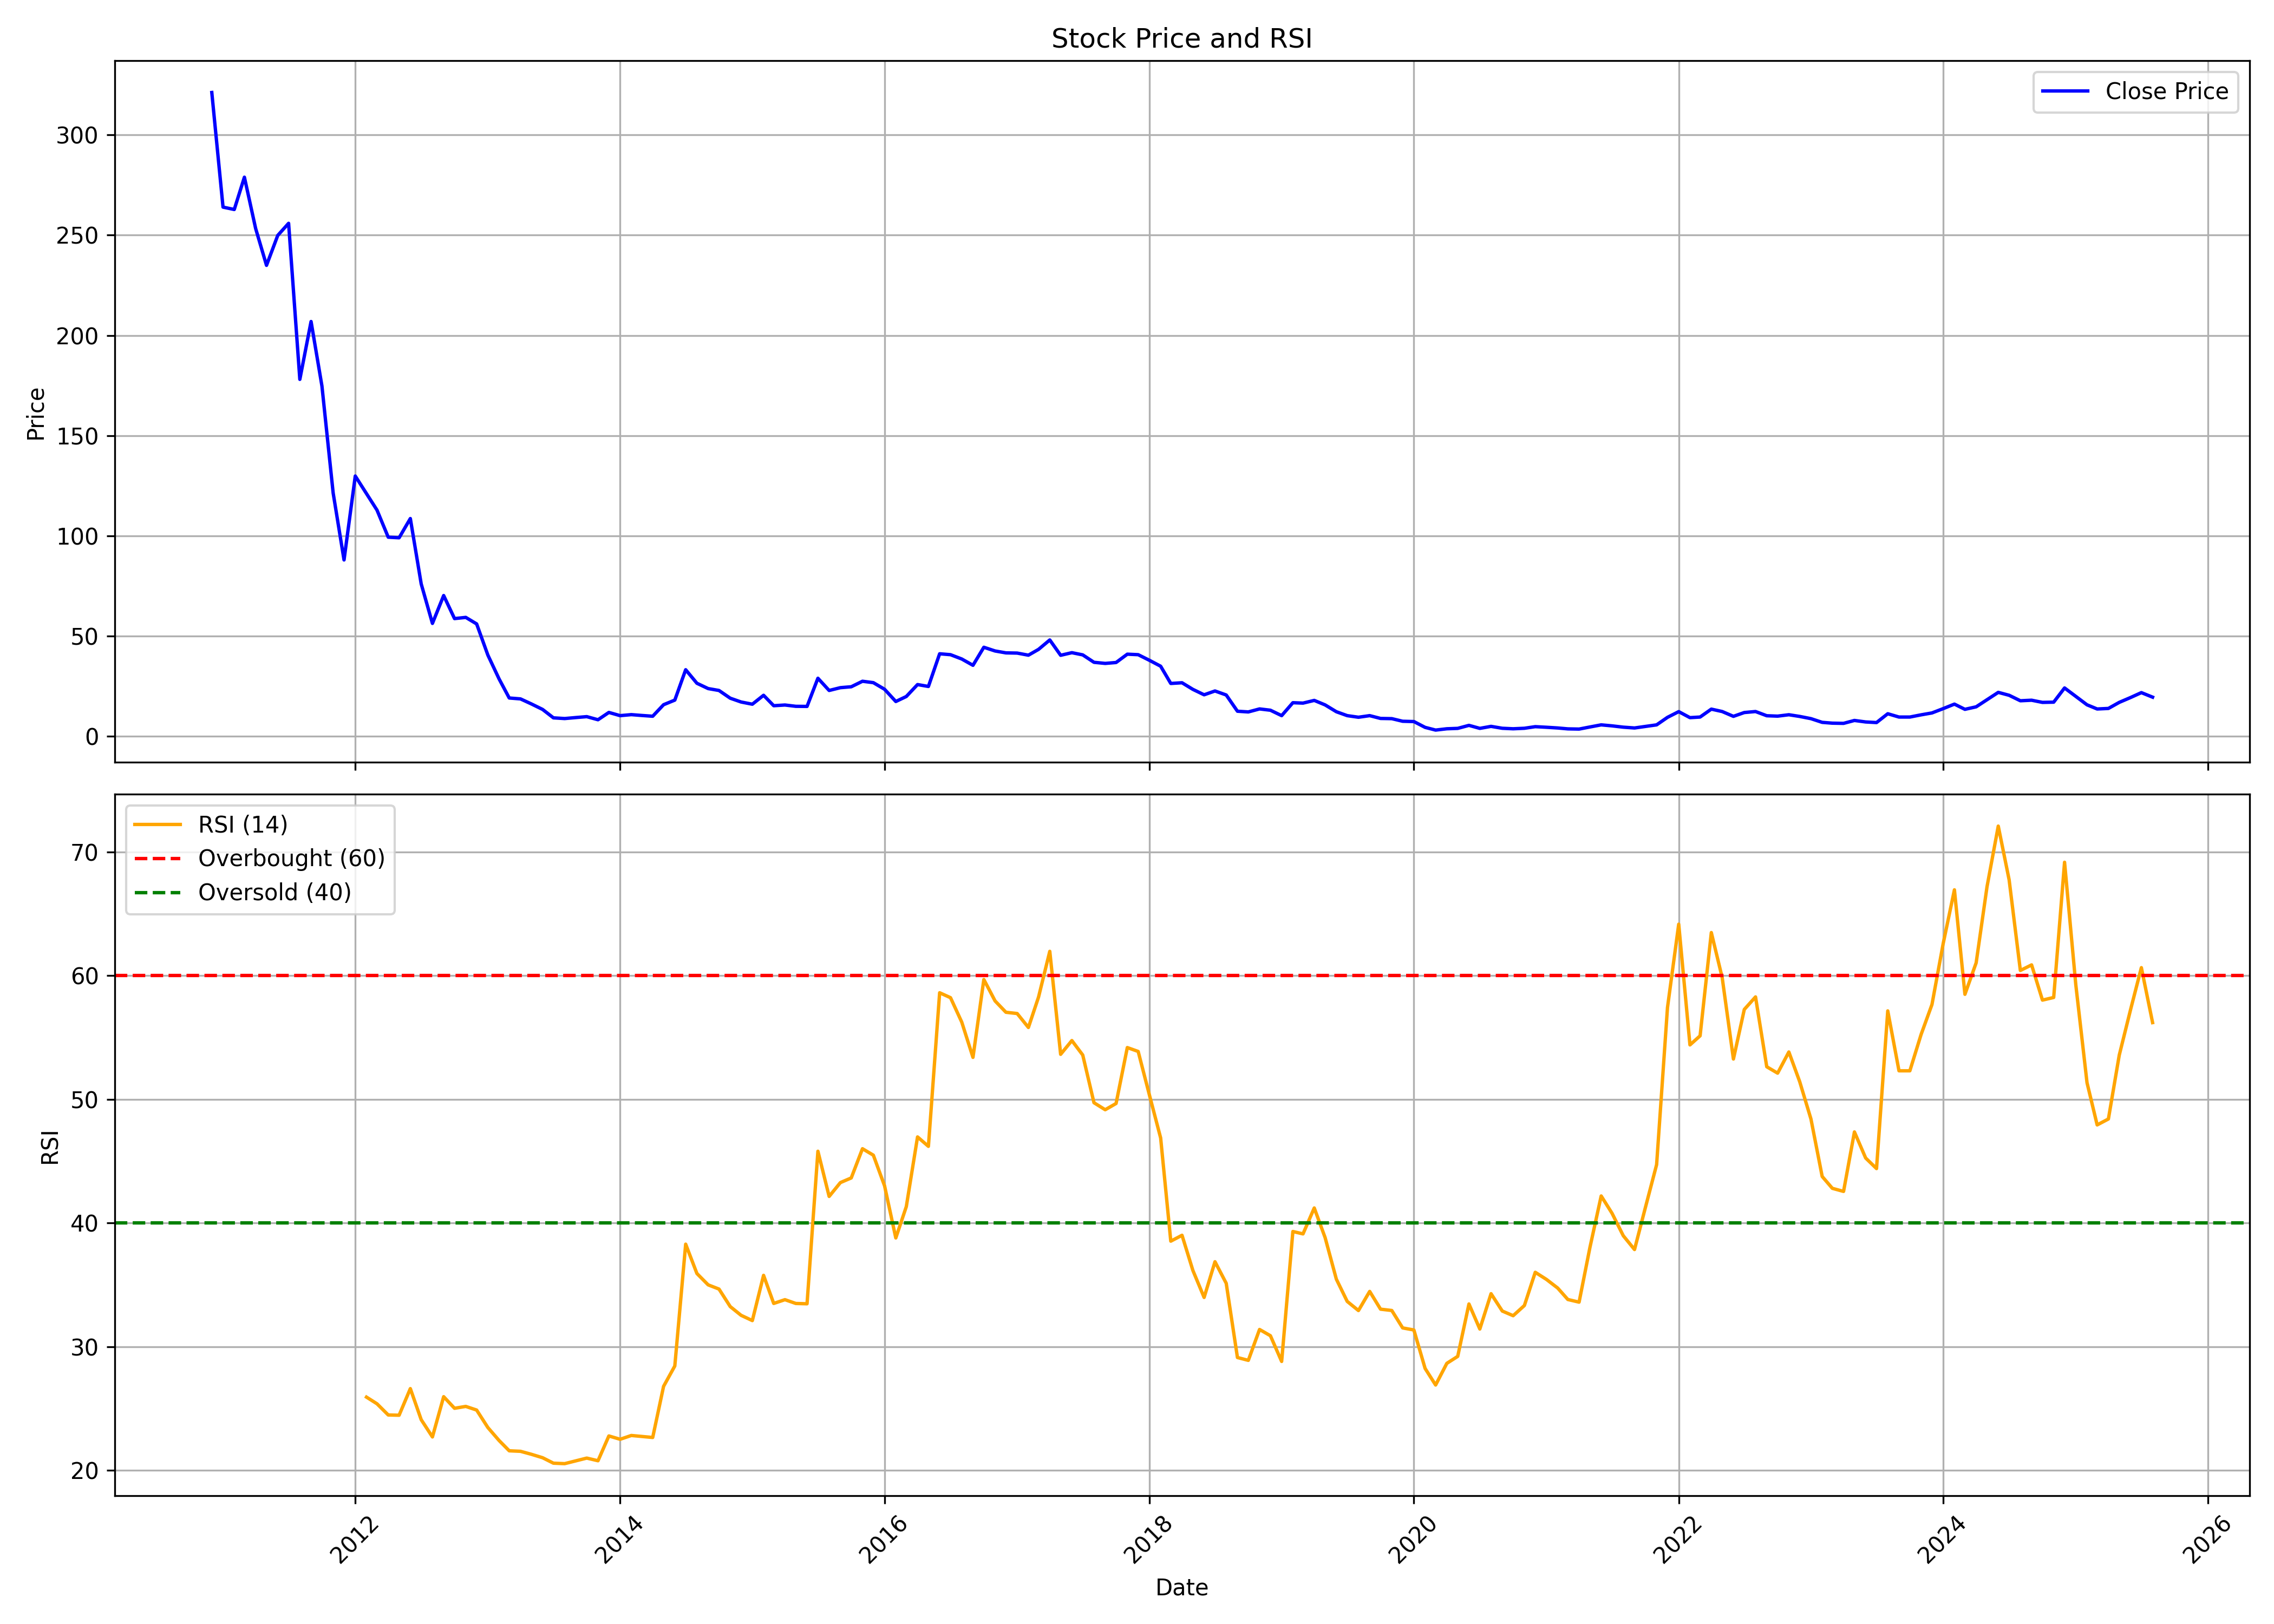

The file beside this chart, header and first rows:
, date, symbol, open, high, low, close, volume, rsi
0, 2010-12-01, A2ZINFRA, 495.7, 495.7, 312.4, 321.1, 47240359, 
1, 2011-01-01, A2ZINFRA, 322.3, 343.4, 256.8, 264, 8366699, 
2, 2011-02-01, A2ZINFRA, 265.7, 297.3, 198.3, 262.8, 5707374, 
3, 2011-03-01, A2ZINFRA, 263.2, 286, 245.9, 278.9, 4701339, 
4, 2011-04-01, A2ZINFRA, 279.4, 319.2, 251, 253.3, 1795359, 
5, 2011-05-01, A2ZINFRA, 255.1, 256.8, 212.2, 234.9, 1003297, 
6, 2011-06-01, A2ZINFRA, 236, 282, 210.2, 249.8, 16622842, 
7, 2011-07-01, A2ZINFRA, 250.9, 284, 235, 255.9, 8637681, 
8, 2011-08-01, A2ZINFRA, 258.5, 265.5, 163.6, 178.1, 3895922, 
9, 2011-09-01, A2ZINFRA, 178.1, 240.4, 172.4, 206.9, 6859548, 
10, 2011-10-01, A2ZINFRA, 205.1, 210.0, 174.1, 174.8, 2260533, 
11, 2011-11-01, A2ZINFRA, 176.7, 176.7, 114.5, 121.3, 3475868, 
12, 2011-12-01, A2ZINFRA, 124.9, 137.0, 84.1, 88.0, 4399992, 
13, 2012-01-01, A2ZINFRA, 87.95, 132.4, 85.25, 129.9, 16920972, 
14, 2012-02-01, A2ZINFRA, 130.0, 144.6, 112.3, 121.1, 8043022, 25.93
15, 2012-03-01, A2ZINFRA, 121.0, 123.8, 109.1, 112.8, 3438795, 25.39
16, 2012-04-01, A2ZINFRA, 113.7, 130.3, 96.15, 99.35, 5157620, 24.49
17, 2012-05-01, A2ZINFRA, 99.6, 111.4, 84.0, 99.05, 10718287, 24.47
18, 2012-06-01, A2ZINFRA, 98.5, 111.1, 93.25, 108.7, 4662211, 26.62
19, 2012-07-01, A2ZINFRA, 109.2, 115.9, 73.0, 76.05, 6745590, 24.11
20, 2012-08-01, A2ZINFRA, 75.15, 91.85, 56.15, 56.35, 18597428, 22.71
21, 2012-09-01, A2ZINFRA, 57.2, 72.55, 56.2, 70.25, 16502646, 25.97
22, 2012-10-01, A2ZINFRA, 70.55, 78.4, 56.5, 58.75, 12404882, 25.03
23, 2012-11-01, A2ZINFRA, 58.6, 63.7, 57.4, 59.35, 4876002, 25.18
24, 2012-12-01, A2ZINFRA, 59.45, 68.6, 56.0, 56.1, 14201943, 24.89
25, 2013-01-01, A2ZINFRA, 56.75, 62.7, 36.95, 40.55, 11501227, 23.47
26, 2013-02-01, A2ZINFRA, 40.95, 41.65, 28.0, 28.65, 9558139, 22.42
27, 2013-03-01, A2ZINFRA, 28.55, 33.75, 15.85, 19.15, 20469987, 21.59
28, 2013-04-01, A2ZINFRA, 20.1, 22.95, 18.2, 18.7, 2562710, 21.55
29, 2013-05-01, A2ZINFRA, 18.7, 20.25, 15.95, 16.2, 853982, 21.31
30, 2013-06-01, A2ZINFRA, 16.2, 16.5, 11.9, 13.45, 1149170, 21.03
31, 2013-07-01, A2ZINFRA, 13.5, 14.25, 9.1, 9.25, 1244112, 20.59
32, 2013-08-01, A2ZINFRA, 9.8, 11.05, 7.95, 8.9, 981573, 20.55
33, 2013-09-01, A2ZINFRA, 9.3, 10.5, 8.6, 9.4, 1175018, 20.78
34, 2013-10-01, A2ZINFRA, 9.4, 11.8, 9.25, 9.85, 10302576, 21
35, 2013-11-01, A2ZINFRA, 9.85, 10.7, 7.75, 8.3, 5096009, 20.79
36, 2013-12-01, A2ZINFRA, 8.45, 12.55, 7.5, 11.95, 14622187, 22.79
37, 2014-01-01, A2ZINFRA, 12.4, 14.0, 10.0, 10.35, 6508512, 22.52
38, 2014-02-01, A2ZINFRA, 10.4, 11.7, 9.65, 10.85, 1504229, 22.83
39, 2014-03-01, A2ZINFRA, 10.8, 11.65, 9.65, 10.45, 5306131, 22.75
40, 2014-04-01, A2ZINFRA, 10.5, 12.75, 10.0, 10.05, 8646351, 22.67
41, 2014-05-01, A2ZINFRA, 10.05, 17.4, 9.7, 15.8, 15529177, 26.8
42, 2014-06-01, A2ZINFRA, 14.75, 18.55, 14.3, 18.1, 7479928, 28.45
43, 2014-07-01, A2ZINFRA, 19.0, 36.25, 18.65, 33.25, 21225257, 38.29
44, 2014-08-01, A2ZINFRA, 34.25, 34.65, 24.2, 26.5, 5361756, 35.92
45, 2014-09-01, A2ZINFRA, 26.85, 29.5, 21.9, 23.85, 5158238, 35.01
46, 2014-10-01, A2ZINFRA, 24.2, 25.0, 16.9, 22.9, 5469845, 34.66
47, 2014-11-01, A2ZINFRA, 22.55, 26.9, 19.05, 19.05, 5199331, 33.25
48, 2014-12-01, A2ZINFRA, 18.85, 19.8, 15.45, 17.15, 2995580, 32.54
49, 2015-01-01, A2ZINFRA, 17.1, 23.15, 15.5, 16.05, 6375640, 32.12
50, 2015-02-01, A2ZINFRA, 16.35, 20.8, 13.6, 20.5, 12272345, 35.77
51, 2015-03-01, A2ZINFRA, 20.0, 20.4, 14.4, 15.3, 7483577, 33.5
52, 2015-04-01, A2ZINFRA, 15.5, 19.7, 14.15, 15.65, 5106487, 33.81
53, 2015-05-01, A2ZINFRA, 15.65, 18.1, 14.25, 15.0, 3839097, 33.5
54, 2015-06-01, A2ZINFRA, 14.7, 17.6, 12.0, 14.95, 4678092, 33.47
55, 2015-07-01, A2ZINFRA, 15.4, 32.9, 14.9, 29.0, 20311660, 45.8
56, 2015-08-01, A2ZINFRA, 28.5, 31.7, 20.25, 22.9, 6974270, 42.15
57, 2015-09-01, A2ZINFRA, 22.8, 27.6, 18.5, 24.3, 5064039, 43.27
58, 2015-10-01, A2ZINFRA, 24.45, 27.15, 23.3, 24.75, 3862138, 43.65
59, 2015-11-01, A2ZINFRA, 24.9, 28.75, 22.15, 27.5, 4792058, 46.01
... 117 more rows
